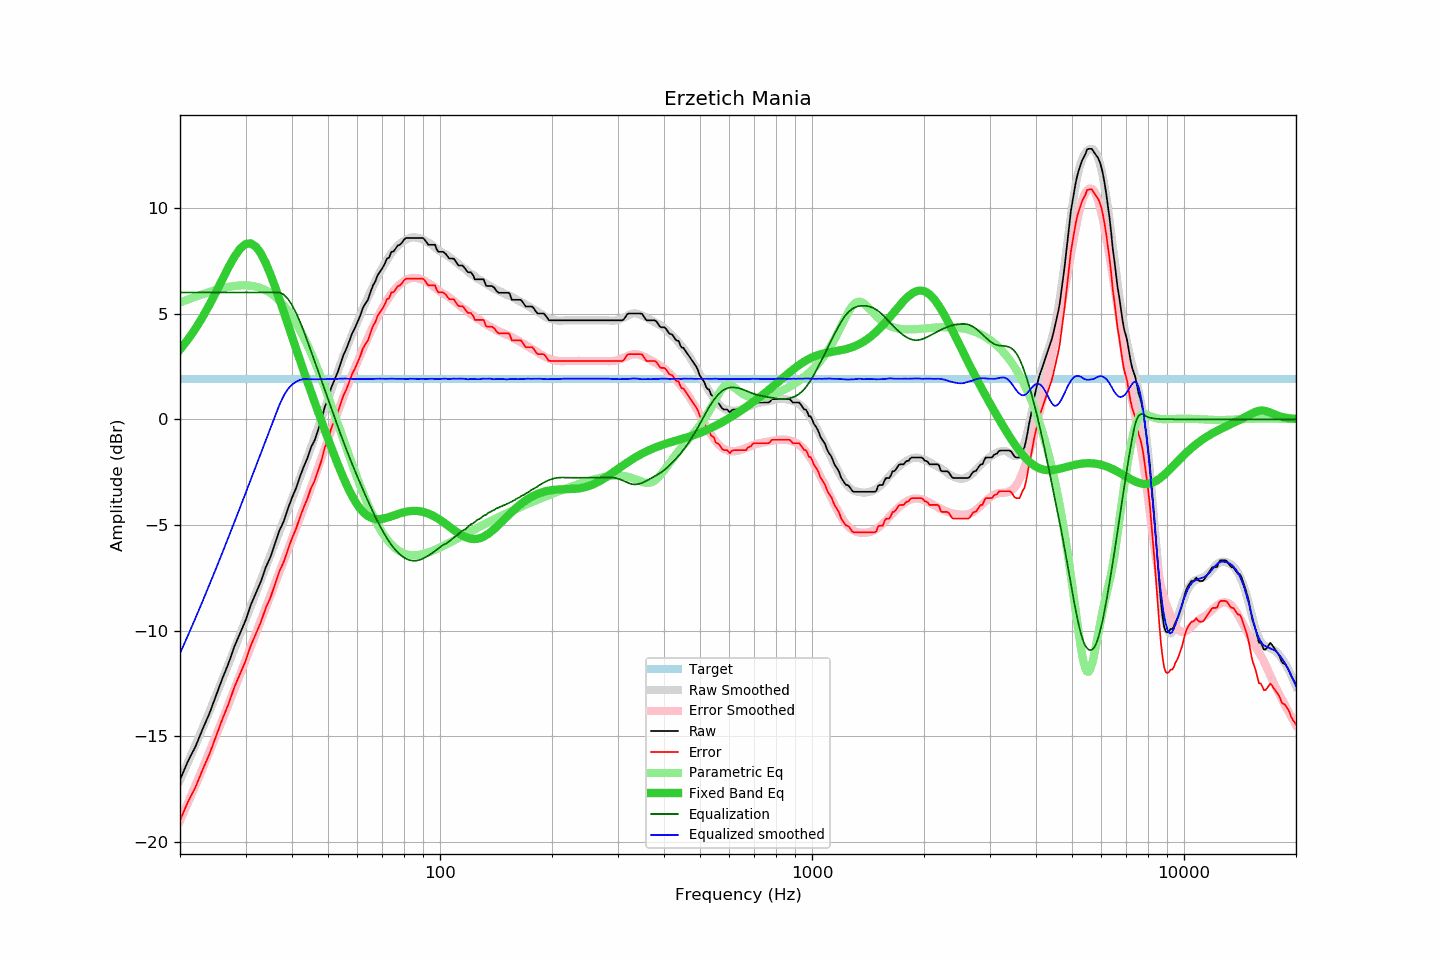

Values plotted in this chart, from the file beside it:
frequency, raw, error, smoothed, error_smoothed, equalization, parametric_eq, equalized_raw, equalized_smoothed, target
20, -17.05, -18.97, -17.07, -18.99, 6.00, 3.30, -11.05, -11.07, 1.92
21, -16.18, -18.10, -16.23, -18.15, 6.00, 3.77, -10.18, -10.23, 1.92
22, -15.49, -17.41, -15.41, -17.32, 6.00, 4.29, -9.49, -9.41, 1.92
23, -14.66, -16.58, -14.60, -16.52, 6.00, 4.84, -8.66, -8.60, 1.92
24, -13.91, -15.83, -13.82, -15.73, 6.00, 5.42, -7.91, -7.82, 1.92
25, -13.07, -14.99, -13.05, -14.96, 6.00, 6.02, -7.07, -7.05, 1.92
26, -12.26, -14.18, -12.31, -14.21, 6.00, 6.62, -6.26, -6.31, 1.92
27, -11.55, -13.47, -11.58, -13.48, 6.00, 7.19, -5.55, -5.58, 1.92
28, -10.75, -12.67, -10.87, -12.77, 6.00, 7.69, -4.75, -4.87, 1.92
29, -10.12, -12.04, -10.17, -12.08, 6.00, 8.07, -4.12, -4.17, 1.92
30, -9.52, -11.44, -9.50, -11.41, 6.00, 8.29, -3.52, -3.50, 1.92
31, -8.78, -10.70, -8.85, -10.76, 6.00, 8.32, -2.78, -2.85, 1.92
32, -8.22, -10.14, -8.21, -10.12, 6.00, 8.17, -2.22, -2.21, 1.92
33, -7.67, -9.59, -7.60, -9.51, 6.00, 7.84, -1.67, -1.60, 1.92
34, -7.01, -8.93, -7.00, -8.92, 6.00, 7.40, -1.01, -1.00, 1.92
35, -6.52, -8.44, -6.43, -8.34, 6.00, 6.86, -0.52, -0.43, 1.92
36, -5.89, -7.81, -5.87, -7.78, 6.00, 6.28, 0.11, 0.13, 1.92
37, -5.27, -7.19, -5.32, -7.23, 6.00, 5.68, 0.73, 0.68, 1.92
38, -4.83, -6.75, -4.79, -6.70, 5.90, 5.08, 1.08, 1.12, 1.92
39, -4.24, -6.16, -4.27, -6.18, 5.70, 4.49, 1.47, 1.43, 1.92
40, -3.71, -5.63, -3.76, -5.67, 5.40, 3.91, 1.70, 1.64, 1.92
41, -3.27, -5.19, -3.27, -5.16, 5.04, 3.35, 1.78, 1.77, 1.92
42, -2.73, -4.65, -2.77, -4.67, 4.63, 2.81, 1.91, 1.86, 1.92
43, -2.25, -4.17, -2.28, -4.18, 4.18, 2.29, 1.94, 1.90, 1.92
44, -1.84, -3.76, -1.80, -3.70, 3.70, 1.78, 1.87, 1.90, 1.92
45, -1.33, -3.25, -1.33, -3.23, 3.23, 1.30, 1.90, 1.90, 1.92
46, -1.00, -2.92, -0.86, -2.76, 2.76, 0.82, 1.76, 1.89, 1.92
47, -0.51, -2.43, -0.40, -2.29, 2.29, 0.37, 1.79, 1.89, 1.92
48, -0.04, -1.96, 0.06, -1.84, 1.84, -0.08, 1.80, 1.90, 1.92
49, 0.59, -1.33, 0.51, -1.39, 1.39, -0.51, 1.99, 1.90, 1.92
50, 0.92, -1.00, 0.95, -0.95, 0.95, -0.92, 1.88, 1.90, 1.92
51, 1.49, -0.43, 1.38, -0.52, 0.52, -1.32, 2.02, 1.91, 1.92
52, 1.85, -0.07, 1.80, -0.11, 0.11, -1.71, 1.96, 1.91, 1.92
53, 2.20, 0.28, 2.21, 0.30, -0.30, -2.08, 1.91, 1.91, 1.92
54, 2.62, 0.70, 2.61, 0.69, -0.69, -2.43, 1.94, 1.93, 1.92
55, 3.04, 1.12, 2.99, 1.06, -1.06, -2.76, 1.98, 1.93, 1.92
56, 3.33, 1.41, 3.35, 1.42, -1.42, -3.07, 1.91, 1.93, 1.92
57, 3.68, 1.76, 3.69, 1.77, -1.77, -3.36, 1.91, 1.92, 1.92
58, 4.05, 2.13, 4.01, 2.10, -2.10, -3.61, 1.95, 1.91, 1.92
59, 4.30, 2.38, 4.32, 2.42, -2.42, -3.85, 1.89, 1.90, 1.92
60, 4.60, 2.68, 4.63, 2.72, -2.72, -4.05, 1.88, 1.91, 1.92
61, 4.89, 2.97, 4.93, 3.02, -3.02, -4.22, 1.87, 1.91, 1.92
62, 5.26, 3.34, 5.22, 3.31, -3.31, -4.37, 1.96, 1.91, 1.92
63, 5.47, 3.55, 5.50, 3.59, -3.59, -4.48, 1.89, 1.91, 1.92
64, 5.65, 3.73, 5.76, 3.86, -3.86, -4.57, 1.80, 1.91, 1.92
65, 6.00, 4.08, 6.03, 4.12, -4.12, -4.64, 1.89, 1.91, 1.92
66, 6.32, 4.40, 6.28, 4.37, -4.37, -4.69, 1.95, 1.91, 1.92
67, 6.52, 4.60, 6.52, 4.61, -4.61, -4.71, 1.92, 1.91, 1.92
68, 6.82, 4.90, 6.75, 4.84, -4.84, -4.72, 1.99, 1.92, 1.92
69, 6.99, 5.07, 6.98, 5.05, -5.05, -4.72, 1.94, 1.92, 1.92
70, 7.15, 5.23, 7.17, 5.26, -5.26, -4.70, 1.90, 1.92, 1.92
71, 7.34, 5.42, 7.36, 5.45, -5.45, -4.68, 1.90, 1.92, 1.92
72, 7.60, 5.68, 7.54, 5.62, -5.62, -4.65, 1.98, 1.91, 1.92
73, 7.65, 5.73, 7.71, 5.78, -5.78, -4.62, 1.87, 1.92, 1.92
74, 7.92, 6.00, 7.86, 5.93, -5.93, -4.59, 1.99, 1.92, 1.92
75, 7.93, 6.01, 7.99, 6.07, -6.07, -4.55, 1.87, 1.92, 1.92
76, 8.08, 6.16, 8.10, 6.19, -6.19, -4.51, 1.90, 1.92, 1.92
77, 8.22, 6.30, 8.21, 6.29, -6.29, -4.48, 1.93, 1.92, 1.92
78, 8.25, 6.33, 8.30, 6.39, -6.39, -4.45, 1.87, 1.91, 1.92
79, 8.35, 6.43, 8.38, 6.46, -6.46, -4.42, 1.89, 1.92, 1.92
... 553 more rows
